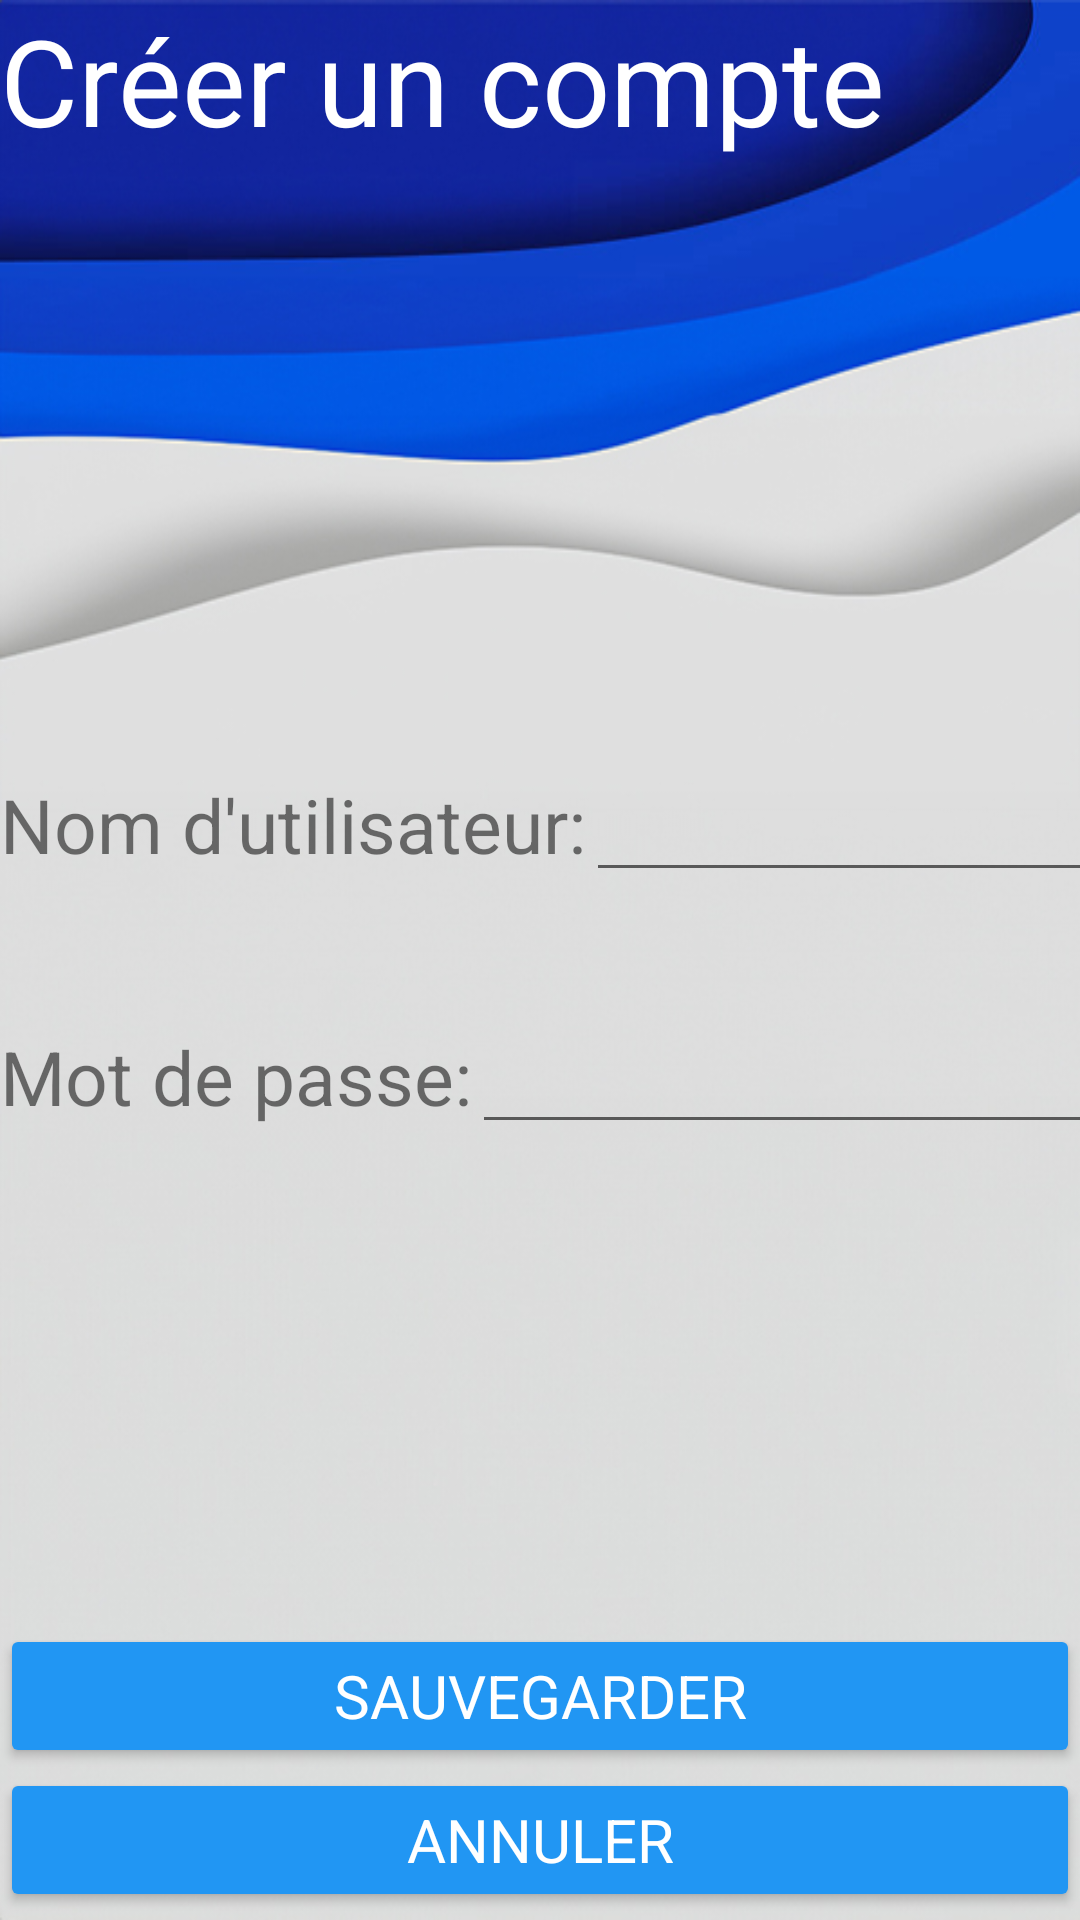

Here is an Android app screen rendered from its layout file. Give the layout XML and the strings, colors and styles it references.
<!-- AndroidManifest.xml: application theme Theme.ServiceNovigrad -->
<!-- res/layout/activity_create_account_for_client.xml -->
<?xml version="1.0" encoding="utf-8"?>
<RelativeLayout xmlns:android="http://schemas.android.com/apk/res/android"
    xmlns:tools="http://schemas.android.com/tools"
    android:layout_width="match_parent"
    android:layout_height="match_parent"
    tools:context=".LoginPage">

    <LinearLayout
        android:layout_width="match_parent"
        android:layout_height="match_parent"
        android:orientation="vertical"
        android:background="@drawable/wave9">
        <TextView
            android:layout_width="match_parent"
            android:layout_height="wrap_content"
            android:text="Créer un compte"
            android:textColor="@color/white"
            android:textSize="40dp">
        </TextView>
        <Space
            android:layout_width="match_parent"
            android:layout_height="200dp">
        </Space>
        <LinearLayout
            android:layout_width="match_parent"
            android:layout_height="wrap_content"
            android:orientation="vertical">

            <LinearLayout
                android:layout_width="match_parent"
                android:layout_height="match_parent"
                android:orientation="horizontal">

                <TextView
                    android:id="@+id/textView"
                    android:layout_width="wrap_content"
                    android:layout_height="wrap_content"
                    android:text="Nom d'utilisateur:"
                    android:textSize="25sp" />

                <EditText
                    android:id="@+id/newUsername"
                    android:layout_width="214dp"
                    android:layout_height="wrap_content"
                    android:textSize="20dp"></EditText>
            </LinearLayout>

        </LinearLayout>
        <Space
            android:layout_width="match_parent"
            android:layout_height="40dp">
        </Space>
        <LinearLayout
            android:layout_width="match_parent"
            android:layout_height="wrap_content"
            android:orientation="vertical">

            <LinearLayout
                android:layout_width="match_parent"
                android:layout_height="match_parent"
                android:orientation="horizontal">

                <TextView
                    android:id="@+id/textView2"
                    android:layout_width="wrap_content"
                    android:layout_height="wrap_content"
                    android:layout_weight="0"
                    android:text="Mot de passe:"
                    android:textSize="25sp" />

                <EditText
                    android:id="@+id/newPassword"
                    android:layout_width="252dp"
                    android:layout_height="wrap_content"
                    android:inputType="textPassword"
                    android:textSize="20dp"></EditText>
            </LinearLayout>

        </LinearLayout>
        <Space
            android:layout_width="wrap_content"
            android:layout_height="60dp">
        </Space>
        <Space
            android:layout_width="match_parent"
            android:layout_height="100dp">
        </Space>
        <LinearLayout
            android:layout_width="fill_parent"
            android:layout_height="wrap_content"
            android:orientation="vertical">

            <Button
                android:id="@+id/updateService"
                android:layout_width="match_parent"
                android:layout_height="wrap_content"
                android:text="Sauvegarder"
                android:backgroundTint="@color/lightBlue"
                android:textColor="@color/white"
                android:textSize="20sp"
                android:fontFamily="sans-serif"></Button>

            <Button
                android:id="@+id/btnCancel"
                android:layout_width="match_parent"
                android:layout_height="wrap_content"
                android:text="Annuler"
                android:backgroundTint="@color/lightBlue"
                android:textColor="@color/white"
                android:textSize="20sp"
                android:fontFamily="sans-serif"></Button>

        </LinearLayout>
    </LinearLayout>

</RelativeLayout>
<!-- resources referenced by this layout -->
<resources>
  <color name="lightBlue">#2196f3</color>
  <color name="white">#FFFFFFFF</color>
  <!-- drawable wave9: jpg bitmap (drawable, 103281 bytes) -->
  <style name="Theme.ServiceNovigrad" parent="Base.Theme.ServiceNovigrad" />
  <style name="Base.Theme.ServiceNovigrad" parent="Theme.AppCompat.Light.NoActionBar">
          
          
      </style>
</resources>
